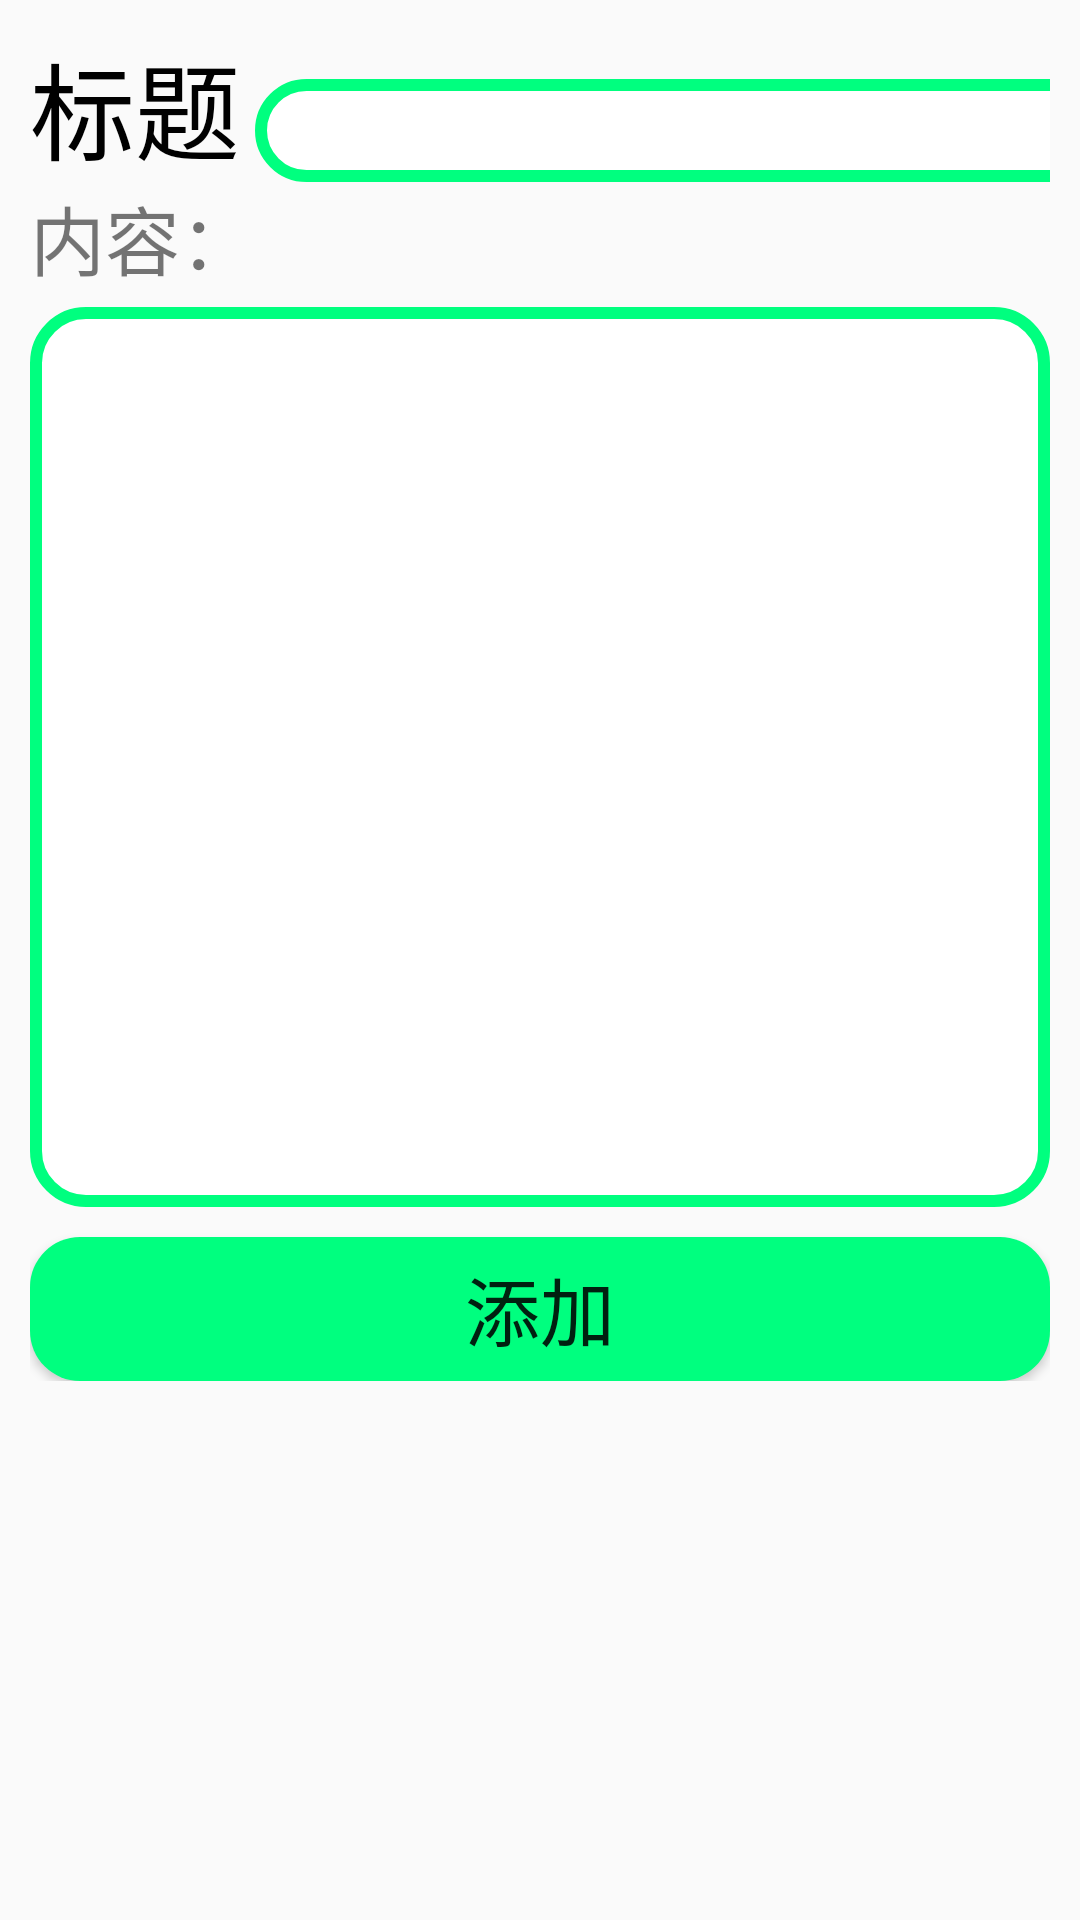

Reconstruct the res/layout file that produces this screen, plus the resources it refers to.
<!-- AndroidManifest.xml: application theme Theme.Noteapp -->
<!-- res/layout/activity_add.xml -->
<?xml version="1.0" encoding="utf-8"?>
<ScrollView xmlns:android="http://schemas.android.com/apk/res/android"
    xmlns:app="http://schemas.android.com/apk/res-auto"
    xmlns:tools="http://schemas.android.com/tools"
    android:layout_width="match_parent"
    android:layout_height="match_parent"
    android:orientation="vertical"
    tools:context=".AddActivity">

    <LinearLayout
        android:layout_width="match_parent"
        android:layout_height="wrap_content"
        android:orientation="vertical"
        android:padding="10dp">

        <LinearLayout
            android:layout_width="match_parent"
            android:layout_height="wrap_content"
            android:orientation="horizontal">

            <TextView
                android:layout_width="wrap_content"
                android:layout_height="wrap_content"
                android:text="标题"
                android:textColor="@color/black"
                android:textSize="35dp" />

            <EditText
                android:id="@+id/et_title"
                android:layout_width="315dp"
                android:layout_height="wrap_content"
                android:layout_marginLeft="5dp"
                android:maxLines="1"
                android:background="@drawable/border"/>
        </LinearLayout>

        <TextView
                android:layout_width="wrap_content"
                android:layout_height="wrap_content"
                android:text="内容："
                android:textSize="25dp"/>


            <EditText
                android:layout_width="match_parent"
                android:layout_height="300dp"
                android:id="@+id/et_content"
                android:background="@drawable/border"
                android:gravity="left"
                android:hint=""
                android:layout_marginTop="5dp"/>
        <Space
            android:layout_width="wrap_content"
            android:layout_height="10dp"/>

        <Button
            android:layout_width="match_parent"
            android:layout_height="wrap_content"
            android:background="@drawable/buttonborder"
            android:gravity="center"
            android:onClick="add"
            android:text="添加"
            android:textSize="25dp" />
    </LinearLayout>
</ScrollView>
<!-- resources referenced by this layout -->
<resources>
  <color name="black">#FF000000</color>
  <!-- drawable border (drawable) -->
  <?xml version="1.0" encoding="utf-8"?>
  <shape xmlns:android="http://schemas.android.com/apk/res/android">
  
      
      <solid android:color="#ffffff" />
  
      
      <stroke
          android:width="4dp"
          android:color="#00FF7F" />
      
      <corners
          android:bottomLeftRadius="50px"
          android:bottomRightRadius="50px"
          android:topLeftRadius="50px"
          android:topRightRadius="50px" />
      
      <padding
          android:bottom="5dp"
          android:left="5dp"
          android:right="5dp"
          android:top="5dp" />
  
  </shape>
  <!-- drawable buttonborder (drawable) -->
  <?xml version="1.0" encoding="utf-8"?>
  <shape xmlns:android="http://schemas.android.com/apk/res/android"
      android:shape="rectangle">
  
      <corners
          android:bottomLeftRadius="50px"
          android:bottomRightRadius="50px"
          android:topLeftRadius="50px"
          android:topRightRadius="50px" />
  
      <solid android:color="#00FF7F" />
  
  </shape>
  <style name="Theme.Noteapp" parent="Base.Theme.Noteapp" />
  <style name="Base.Theme.Noteapp" parent="Theme.AppCompat.DayNight.DarkActionBar">
          
          
          <item name="colorPrimary">@color/green1</item>
      </style>
  <color name="green1">#00FF7F</color>
</resources>
